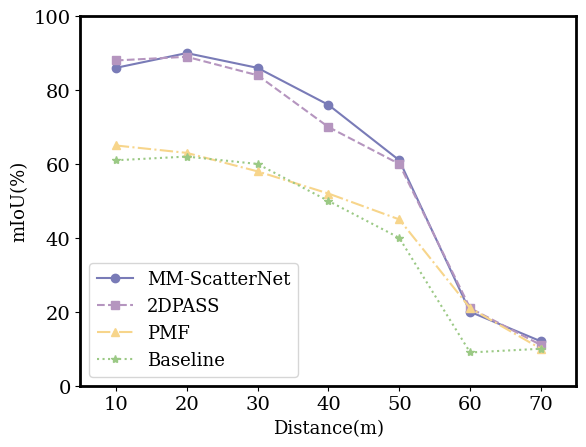

Reproduce this figure in Python. (Note: this script raises an exception after producing the figure.)
import matplotlib.pyplot as plt
from matplotlib import rcParams
# 设置全局字体为 DejaVu Serif 或 Georgia
rcParams['font.family'] = 'DejaVu Serif'  # 或者 'Georgia'
# 横坐标数据
x = [10, 20, 30, 40, 50, 60, 70]

# 纵坐标数据
y1 = [86, 90, 86, 76, 61, 20, 12]
y2 = [88, 89, 84, 70, 60, 21, 11]
y3 = [65, 63, 58, 52, 45, 21, 10]
y4 = [61, 62, 60, 50, 40, 9, 10]

# RGB颜色定义，范围0-255
color1 = '#797BB7'  # 紫色
color2 = '#B595BF'  # 橙色
color3 = '#F7D58B'  # 蓝绿色
color4 = '#9BC985'  # 金色

# 绘制第一条线
plt.plot(x, y1, color=color1, linestyle='-', marker='o', label='MM-ScatterNet')
# 绘制第二条线
plt.plot(x, y2, color=color2, linestyle='--', marker='s', label='2DPASS')
# 绘制第三条线
plt.plot(x, y3, color=color3, linestyle='-.', marker='^', label='PMF')
# 绘制第四条线
plt.plot(x, y4, color=color4, linestyle=':', marker='*', label='Baseline')

# 设置 x 轴范围为 0 到 1，y 轴范围为 80 到 100
plt.xlim(5, 75)
plt.ylim(0, 100)

# 添加标题和标签
# plt.title('折线图示例')
plt.xlabel('横坐标')
plt.ylabel('纵坐标')


# 添加图例
plt.legend(prop={'size': 13})

# 设置横坐标和纵坐标字体
plt.xlabel('Distance(m)', fontsize=13)
plt.ylabel('mIoU(%)', fontsize=13)

# 设置刻度标签的字体
plt.xticks(fontsize=14)
plt.yticks(fontsize=14)

# 设置图的边框粗细
for spine in plt.gca().spines.values():
    spine.set_linewidth(2)
# 显示网格
# plt.grid(True)

# 显示图形
plt.show()

# 保存图形
plt.savefig('../work_dirs/figure.png', format='png', dpi=300)